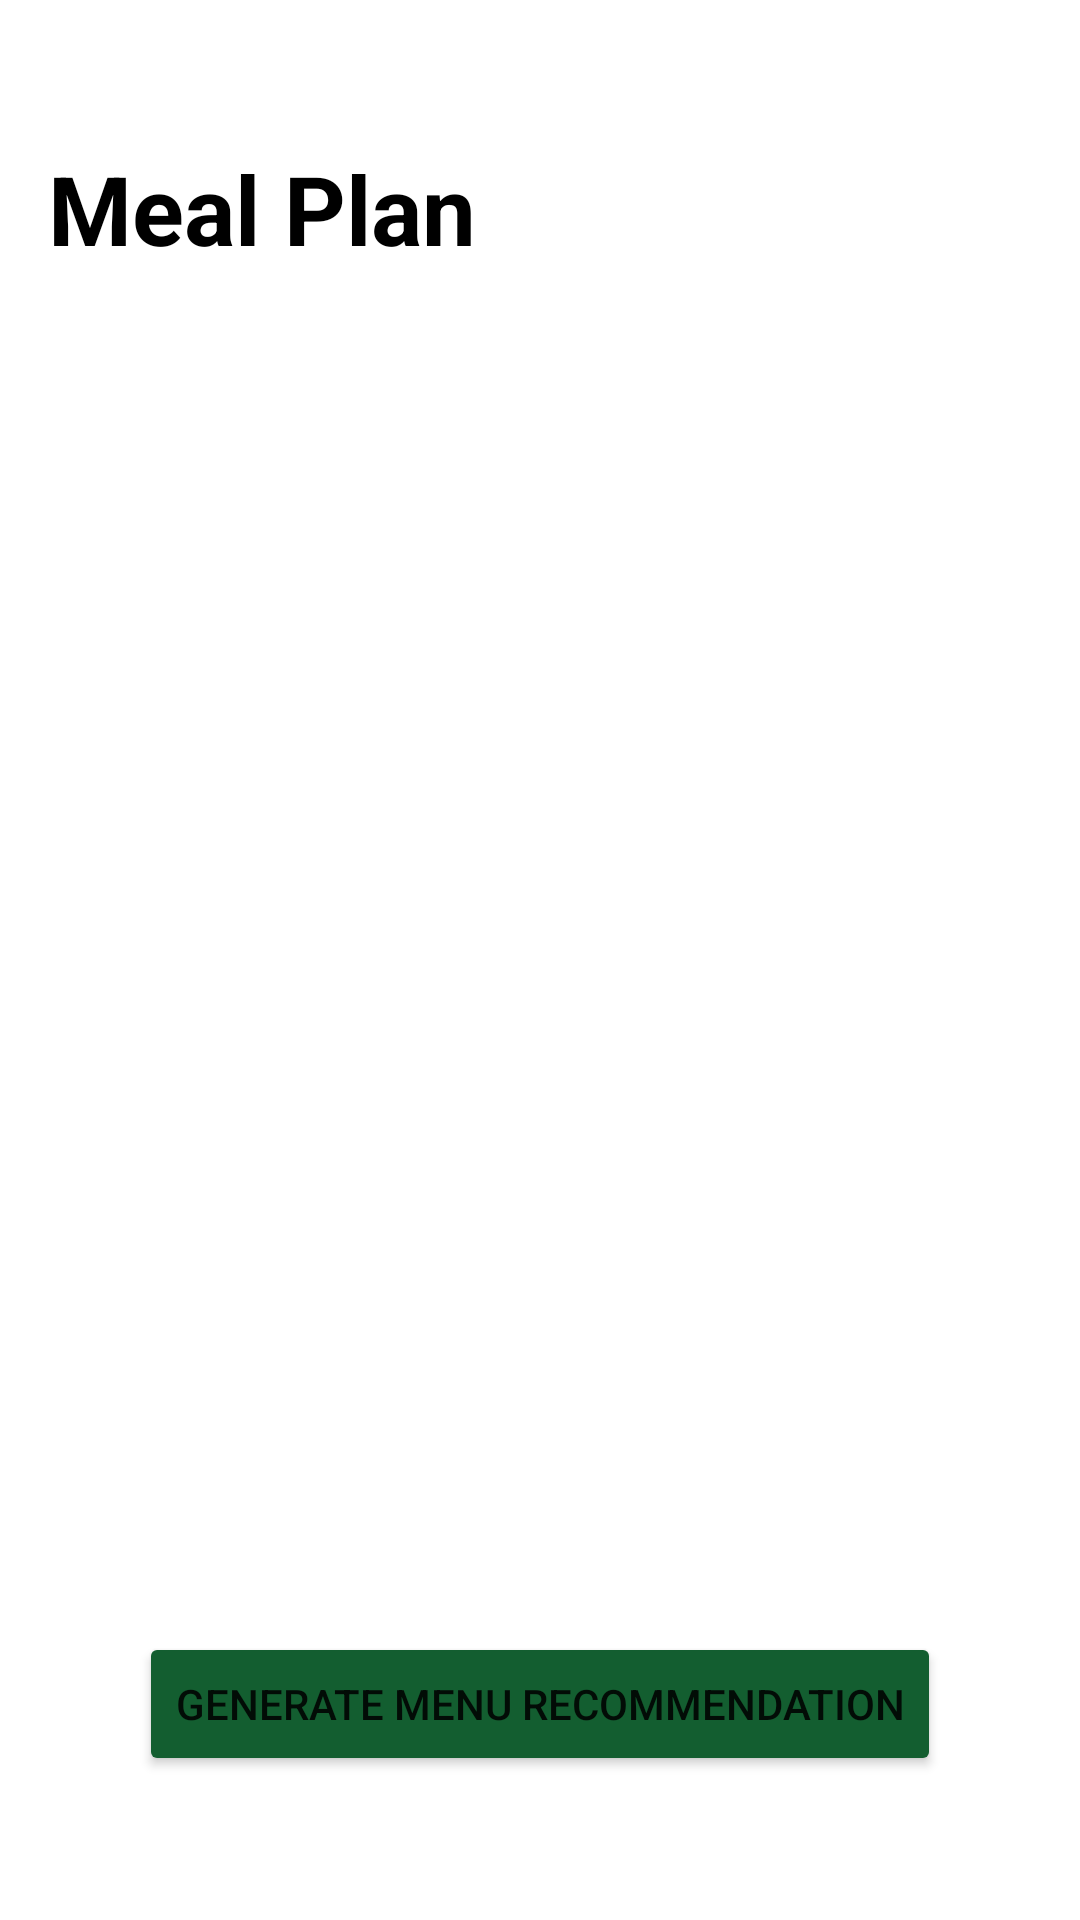

The Android layout XML behind this screen, and the referenced resources:
<!-- AndroidManifest.xml: application theme Theme.AnaKoSehat -->
<!-- res/layout/activity_result.xml -->
<?xml version="1.0" encoding="utf-8"?>
<androidx.constraintlayout.widget.ConstraintLayout xmlns:android="http://schemas.android.com/apk/res/android"
    xmlns:app="http://schemas.android.com/apk/res-auto"
    xmlns:tools="http://schemas.android.com/tools"
    android:layout_width="match_parent"
    android:layout_height="match_parent"
    android:padding="16dp"
    tools:context=".ui.result.ResultActivity">

    <TextView
        android:id="@+id/tv_meal"
        android:layout_width="wrap_content"
        android:layout_height="wrap_content"
        android:layout_marginTop="32dp"
        android:text="@string/meal_plan"
        android:textColor="@color/black"
        android:textStyle="bold"
        android:textSize="32dp"
        app:layout_constraintStart_toStartOf="parent"
        app:layout_constraintTop_toTopOf="parent" />

    <androidx.recyclerview.widget.RecyclerView
        android:id="@+id/recyclerView"
        android:layout_width="match_parent"
        android:layout_height="wrap_content"
        android:layout_marginTop="32dp"
        app:layout_constraintStart_toStartOf="parent"
        app:layout_constraintTop_toBottomOf="@+id/tv_meal" />

    <Button
        android:id="@+id/btn_generate2"
        android:backgroundTint="@color/primary3"
        android:layout_width="wrap_content"
        android:layout_height="wrap_content"
        android:layout_marginBottom="32dp"
        android:text="@string/btn_generate"
        app:layout_constraintBottom_toBottomOf="parent"
        app:layout_constraintEnd_toEndOf="parent"
        app:layout_constraintStart_toStartOf="parent" />

</androidx.constraintlayout.widget.ConstraintLayout>
<!-- resources referenced by this layout -->
<resources>
  <color name="black">#FF000000</color>
  <color name="primary3">#135E30</color>
  <string name="btn_generate">Generate Menu Recommendation</string>
  <string name="meal_plan">Meal Plan</string>
  <style name="Theme.AnaKoSehat" parent="Theme.MaterialComponents.DayNight.DarkActionBar">
          
          <item name="colorPrimary">@color/purple_500</item>
          <item name="colorPrimaryVariant">@color/purple_700</item>
          <item name="colorOnPrimary">@color/white</item>
          
          <item name="colorSecondary">@color/teal_200</item>
          <item name="colorSecondaryVariant">@color/teal_700</item>
          <item name="colorOnSecondary">@color/black</item>
          
          <item name="android:statusBarColor">?attr/colorPrimaryVariant</item>
          
      </style>
  <color name="purple_500">#FF6200EE</color>
  <color name="purple_700">#FF3700B3</color>
  <color name="white">#FFFFFFFF</color>
  <color name="teal_200">#FF03DAC5</color>
  <color name="teal_700">#FF018786</color>
</resources>
